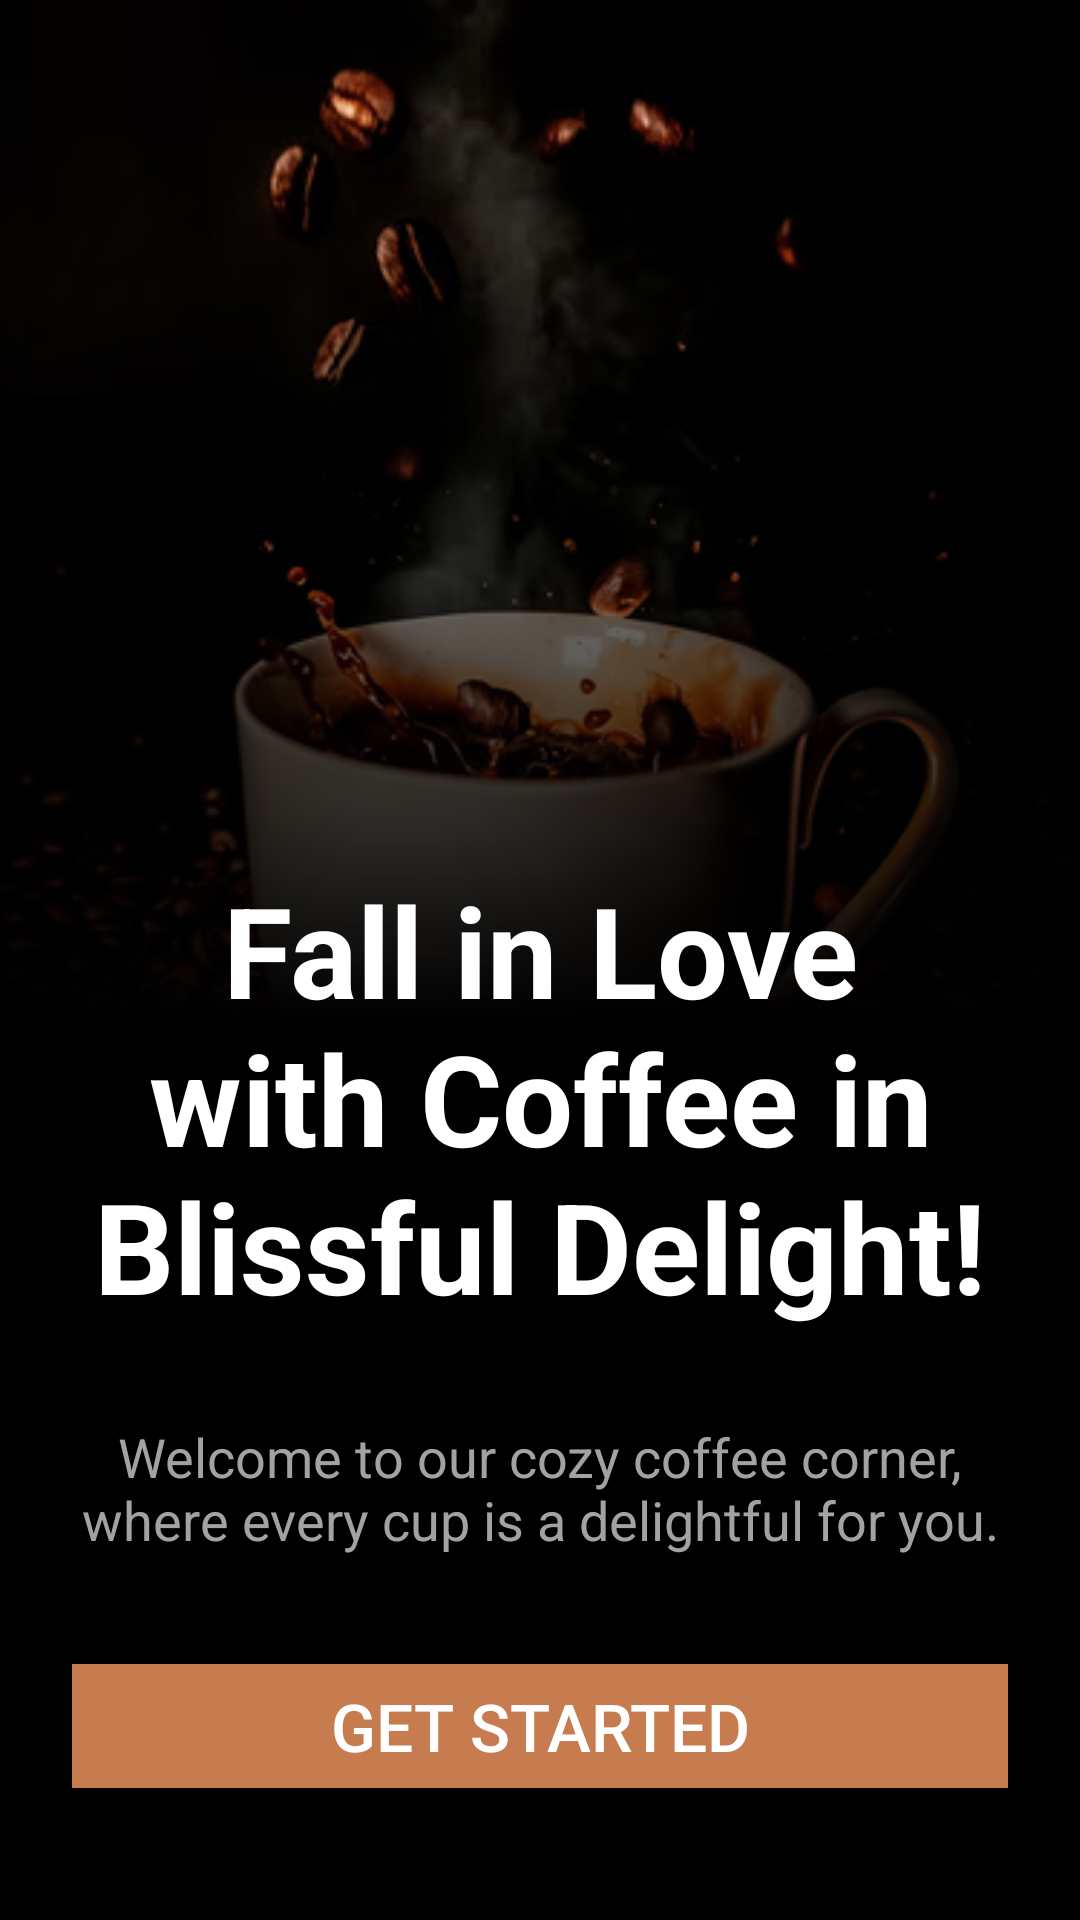

Layout XML and referenced resources for this Android screen:
<!-- AndroidManifest.xml: application theme Theme.AndroidMaquetacion -->
<!-- res/layout/activity_main.xml -->
<?xml version="1.0" encoding="utf-8"?>
<androidx.constraintlayout.widget.ConstraintLayout
    xmlns:android="http://schemas.android.com/apk/res/android"
    xmlns:app="http://schemas.android.com/apk/res-auto"
    xmlns:tools="http://schemas.android.com/tools"
    android:id="@+id/main"
    android:layout_width="match_parent"
    android:layout_height="match_parent"
    tools:context=".MainActivity">

    <ImageView
        android:id="@+id/imagenSuperior"
        android:layout_width="0dp"
        android:layout_height="wrap_content"
        android:adjustViewBounds="true"
        android:scaleType="fitStart"
        android:src="@drawable/coffe"
        app:layout_constraintEnd_toEndOf="parent"
        app:layout_constraintStart_toStartOf="parent"
        app:layout_constraintTop_toTopOf="parent" />

    <View
        android:id="@+id/gradientView"
        android:layout_width="match_parent"
        android:layout_height="600dp"
        android:background="@drawable/gradient_fade"
        app:layout_constraintBottom_toBottomOf="parent"
        app:layout_constraintStart_toStartOf="parent"
        app:layout_constraintEnd_toEndOf="parent"/>

    <LinearLayout
        android:id="@+id/centerContainer"
        android:layout_width="0dp"
        android:layout_height="wrap_content"
        android:orientation="vertical"
        android:gravity="center_horizontal"
        app:layout_constraintTop_toTopOf="parent"
        app:layout_constraintBottom_toBottomOf="parent"
        app:layout_constraintStart_toStartOf="parent"
        app:layout_constraintEnd_toEndOf="parent"
        app:layout_constraintVertical_bias="0.95"
    android:padding="24dp">

    <TextView
        android:id="@+id/titleText"
        android:layout_width="wrap_content"
        android:layout_height="wrap_content"
        android:text="@string/fall_in_love"
        android:textColor="@android:color/white"
        android:textSize="42sp"
        android:textStyle="bold"
        android:gravity="center"
        android:layout_marginBottom="30dp"/>

    <TextView
        android:id="@+id/messageText"
        android:layout_width="wrap_content"
        android:layout_height="wrap_content"
        android:text="@string/welcome_message"
        android:textColor="@color/grey"
        android:textSize="18sp"
        android:gravity="center"
        android:layout_marginBottom="30dp"/>

        <Button
            android:id="@+id/getStartedButton"
            android:layout_width="341dp"
            android:layout_height="wrap_content"
            android:backgroundTint="@color/brown"
            android:paddingTop="12dp"
            android:paddingBottom="12dp"
            android:text="@string/get_started"
            android:textColor="@android:color/white"
            android:textSize="22sp"
            app:layout_constraintEnd_toEndOf="parent"
            app:layout_constraintStart_toStartOf="parent" />

    </LinearLayout>

    </androidx.constraintlayout.widget.ConstraintLayout>
<!-- resources referenced by this layout -->
<resources>
  <color name="brown">#C67C4E</color>
  <color name="grey">#A2A2A2</color>
  <!-- drawable coffe: png bitmap (drawable, 212450 bytes) -->
  <!-- drawable gradient_fade (drawable) -->
  <?xml version="1.0" encoding="utf-8"?>
  <shape
      xmlns:android="http://schemas.android.com/apk/res/android"
      android:shape="rectangle">
      <gradient
          android:startColor="@android:color/black"
          android:centerColor="@android:color/black"
      android:endColor="@android:color/transparent"
      android:angle="90"/>
  </shape>
  <string name="fall_in_love">Fall in Love with Coffee in Blissful Delight!</string>
  <string name="get_started">Get Started</string>
  <string name="welcome_message">Welcome to our cozy coffee corner, where every cup is a delightful for you.</string>
  <style name="Theme.AndroidMaquetacion" parent="Base.Theme.AndroidMaquetacion" />
  <style name="Base.Theme.AndroidMaquetacion" parent="Theme.Material3.DayNight.NoActionBar">
          
          
      </style>
</resources>
